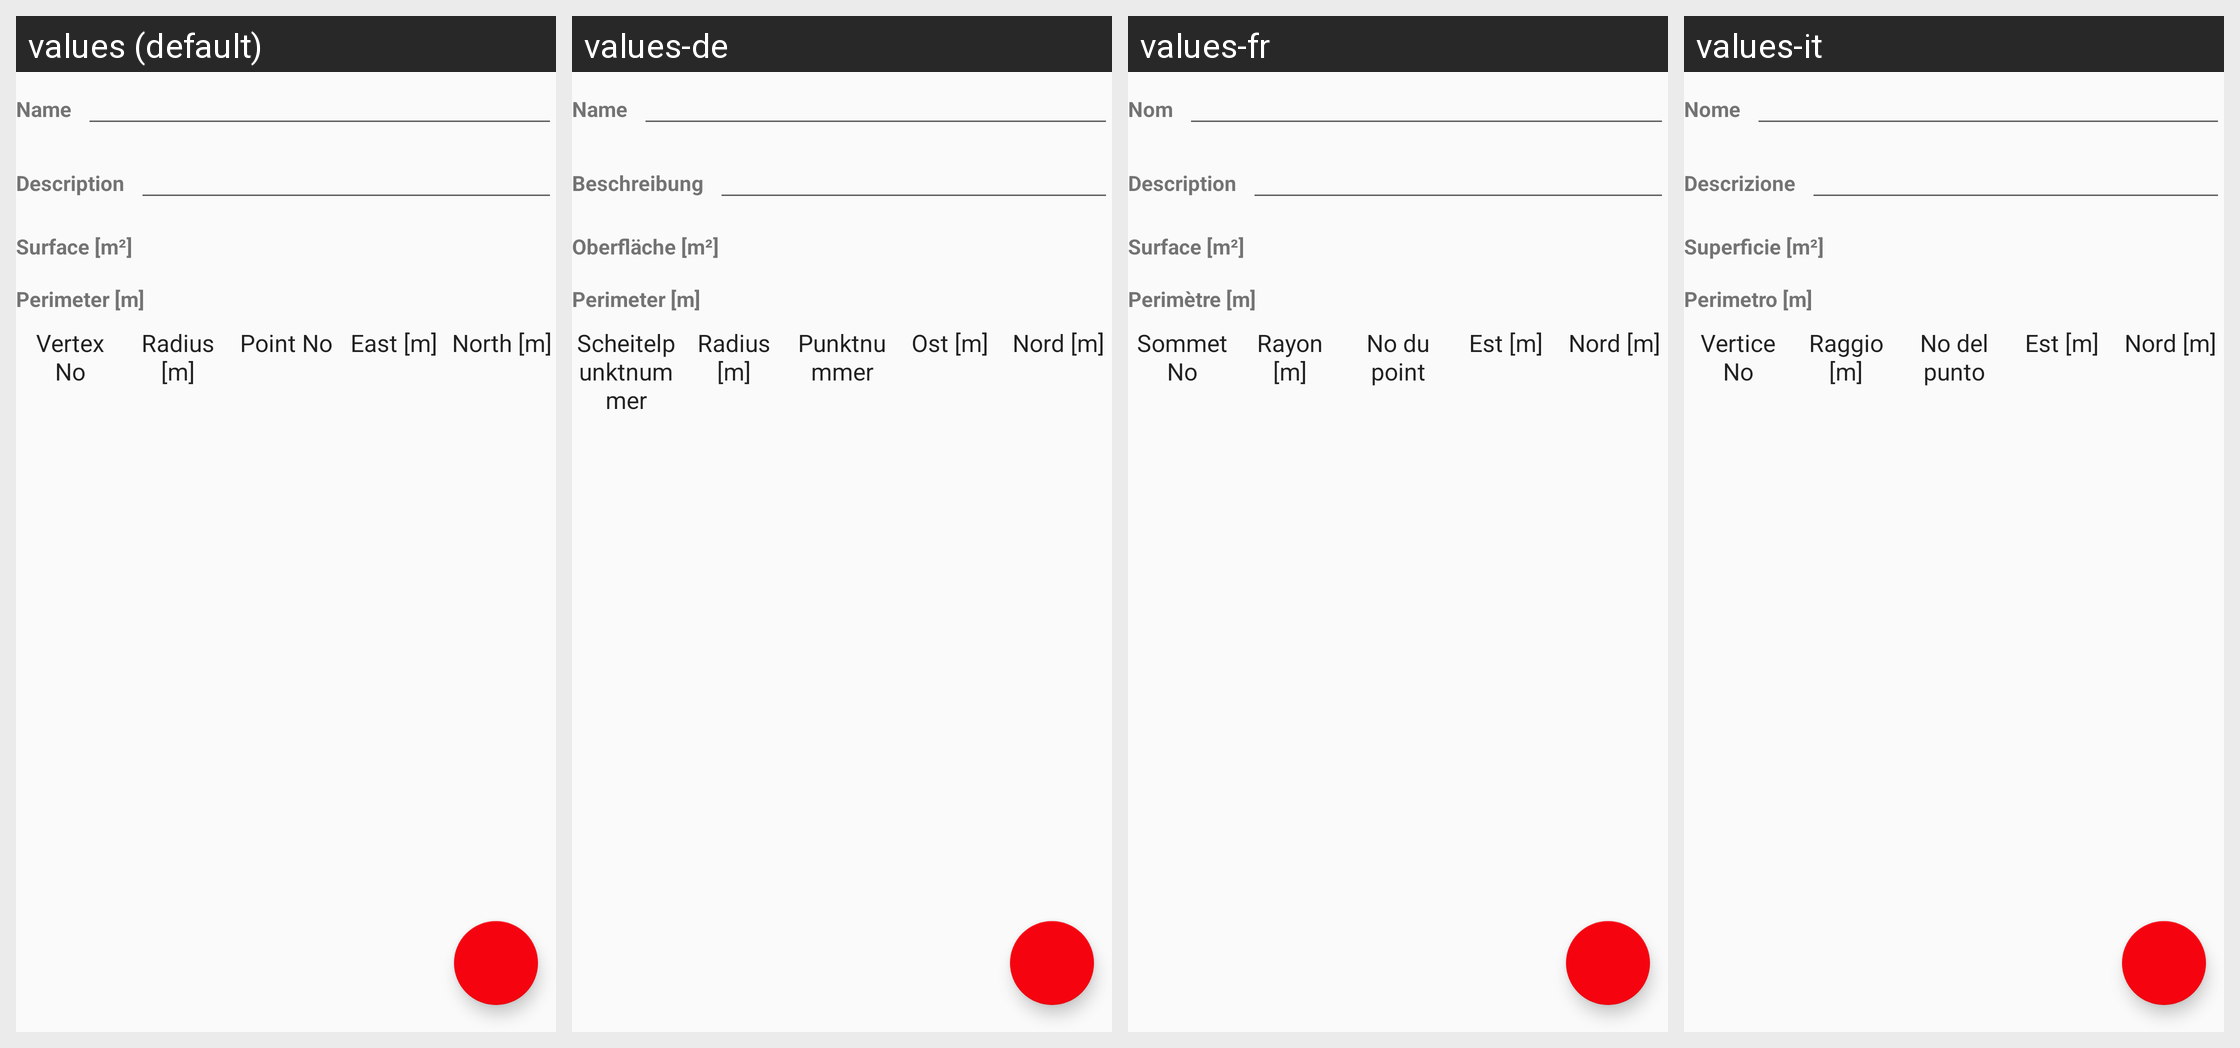

This grid shows one Android layout under several languages. Give, for every string resource on the screen, its name, the default text and each shown locale's text.
Android screen res/layout/activity_surface.xml rendered under 4 locales, left to right: values (default), values-de, values-fr, values-it. Device: Nexus 5 (rendered at 1080×1920; each locale shown at half size, 540×960, under a caption strip naming it); theme AppTheme.
Strings drawn on this screen, with the default value and each locale's value (text and hints the layout hard-codes, and strings that could not be matched under every locale, appear in the picture but are not listed):

name
  values: Name
  values-de: Name
  values-fr: Nom
  values-it: Nome

description
  values: Description
  values-de: Beschreibung
  values-fr: Description
  values-it: Descrizione

surface_label
  values: Surface [m²]
  values-de: Oberfläche [m²]
  values-fr: Surface [m²]
  values-it: Superficie [m²]

perimeter_label
  values: Perimeter [m]
  values-de: Perimeter [m]
  values-fr: Perimètre [m]
  values-it: Perimetro [m]

vertex_number
  values: Vertex No
  values-de: Scheitelpunktnummer
  values-fr: Sommet No
  values-it: Vertice No

radius
  values: Radius [m]
  values-de: Radius [m]
  values-fr: Rayon [m]
  values-it: Raggio [m]

point_number
  values: Point No
  values-de: Punktnummer
  values-fr: No du point
  values-it: No del punto

east_label
  values: East [m]
  values-de: Ost [m]
  values-fr: Est [m]
  values-it: Est [m]

north_label
  values: North [m]
  values-de: Nord [m]
  values-fr: Nord [m]
  values-it: Nord [m]
